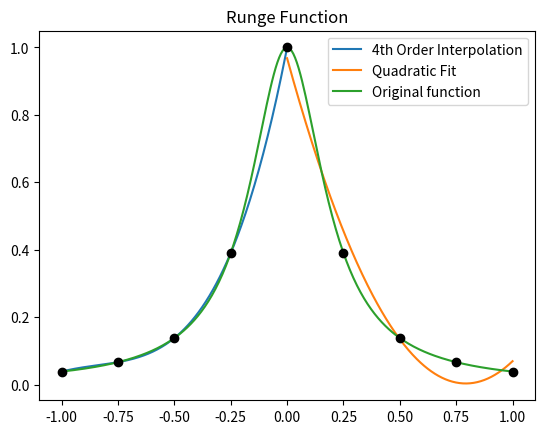

Generate this figure with matplotlib:
# [redacted]
import numpy as np
from numpy.linalg import inv
import matplotlib.pyplot as plt

#Interpolation of left side
xl = np.array([-1,-.75,-.5,-.25,0])
xr = np.array([0,.25,.5,.75,1])
xlr = np.unique(np.append(xl,xr)) #array of left and right values
print(xlr)
def f(x):
    return (1+25*x**2)**(-1)
yl = f(xl)
yr = yl[::-1]
def interp(u,v,n): #arr = xl and n = 4 for 4th order
    rows = cols = n+1
    mat = np.zeros((rows,cols)) #empty matrix to store elements for interpolation matrix
    for i in range(rows):
        for j in range(cols):
           mat[i][j] = u[i]**(n-j)
    return inv(mat).dot(v)

def quadReg(u,v):
    X = np.zeros((3,3))
    Y = np.zeros(3)
    X[0][0] = len(u)
    X[0][1] = X[1][0] = sum(u)
    X[0][2] = X[1][1] = X[2][0] = sum(u**2)
    X[1][2] = X[2][1] = sum(u**3)
    X[2][2] = sum(u**4)

    Y = np.array([sum(v),sum(u*v),sum(u**2 * v)])
    return inv(X).dot(Y)

a = interp(xl,yl,4)
b = quadReg(xr,yr)

print("a below")
print(a) ##Use this to get coefficients for interpolation function
print(b) ##Use this to get coefficients for quadratic function
def fl(t):
    return 0.42146101*t**4 + 2.51668596*t**3 + 4.56267112*t**2 + 3.42898463*t + 1
def fr(t):
    return 1.53648807*t**2 - 2.43526039*t + 0.96805247
def plotCurves():
    Xl = np.linspace(-1,0,256)
    Xr = np.linspace(0,1,256)
    X = np.linspace(-1,1,256)

    l0 = plt.plot(Xl,fl(Xl),label = '4th Order Interpolation')
    l1 = plt.plot(Xr,fr(Xr),label = 'Quadratic Fit')
    l2 = plt.plot(X,f(X),label = 'Original function')
    l3 = plt.plot(xlr,f(xlr),'ko')
    plt.title('Runge Function')

    plt.legend()
    plt.show()

plotCurves()